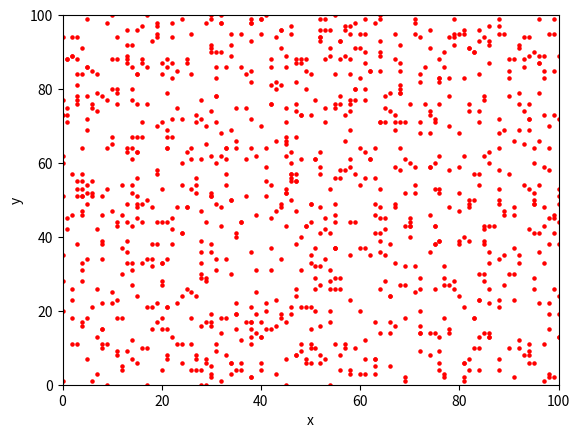

Reproduce this figure in Python.
#!/usr/bin/env python3
# -*- coding: utf-8 -*-
"""
Created on Sat Mar 30 12:39:25 2019

@author: apple
"""

import matplotlib.pyplot as p
from random import randint
for i in range(1000):
    x = randint(0, 100)
    y = randint(0, 100)
    p.scatter(x, y, s=5, c='red', edgecolors=None)
#    x = i
#    y = i
#    p.scatter(x, y, s=5, c='red', edgecolors=None)



p.axis([0, 100, 0, 100])
p.xlabel("x")
p.ylabel("y")
p.plot()
p.show()

